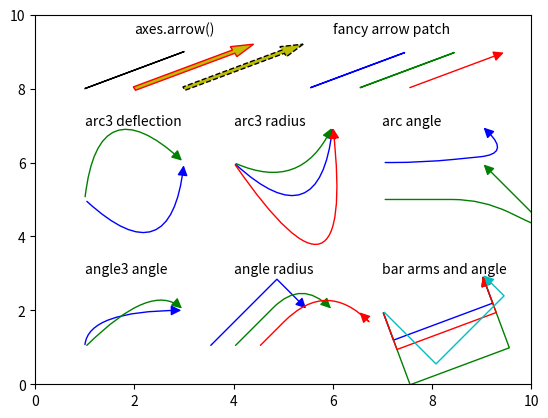

Reproduce this figure in Python. (Note: this script raises an exception after producing the figure.)
"""
ARROWS 

Matplotlib has a bunch of options to make arrows.

AXES.ARROW

Axes.arrow(x,y,dx,dy) makes an arrow.

CONNECTION STYLES:
Angle: connect points A and B with a path. 'angleA' sets the angle from A and 
'angleB' sets the angle towards B. 'rad' sets the radius of the curve (see 
note).
Angle3: same as 'Angle', but sets 'rad' for you.

Arc: make a Bezier curve. See Wikipedia for an explanation:
https://en.wikipedia.org/wiki/Bezier_curve
You can set the arm and angle for A and B and the radius (see note).
Arc3: as 'Arc', but you only have to set the radius. 

Note about the radius: in 'Angle' the radius is in points I think. With 'Arc', 
the radius is the distance between A and B. 

Bar: 


MATPLOTLIB.PATCHES.FANCYARROWPATCH

matplotlib.patches.FancyArrowPatch(posA, posB) also makes an arrow.

print(arrow.get_arrowstyle())

"""

import numpy
import matplotlib 
import matplotlib.pyplot as plt


plt.close("all")

fig = plt.figure()
ax = fig.add_subplot(111)

### AXES.ARROW() ###

# a very narrow arrow
ax.arrow(x = 1, y = 8, dx = 2, dy = 1)

# give it some width and change the colors
ax.arrow(
    x = 2, 
    y = 8, 
    dx = 2,
    dy = 1, 
    width = 0.1, 
    edgecolor = "r",
    facecolor = "y"
)

# the linestyle sets the edge of the arrow, not the path
ax.arrow(
    x = 3,
    y = 8,
    dx = 2,
    dy = 1,
    linestyle = "dashed",
    width = 0.1,
    facecolor = "y"
)

ax.text(2,9.5,"axes.arrow()")


### FANCY ARROW PATCH ###

# make the patch and add to the axes
posA = [5.5,8]
posB = [7.5,9]
arrow = matplotlib.patches.FancyArrowPatch(
    posA = posA, 
    posB = posB,
    color = "b"
)
ax.add_patch(arrow) 

# again, with connectionstyle and the arrowstyle to the defaults
posA = [6.5,8]
posB = [8.5,9]
cs = matplotlib.patches.ConnectionStyle(
    "arc3", 
    rad = 0.0
)
ast = "simple" 
arrow = matplotlib.patches.FancyArrowPatch(
    posA = posA, 
    posB = posB, 
    connectionstyle = cs, 
    arrowstyle = ast,
    color = "g"
)
ax.add_patch(arrow) 

# make the arrow head a bit bigger
posA = [7.5,8]
posB = [9.5,9]
cs = matplotlib.patches.ConnectionStyle(
    "arc3",
    rad = 0.0
)
ast = "-|>, head_length = 6, head_width = 3" 
arrow = matplotlib.patches.FancyArrowPatch(
    posA = posA, 
    posB = posB, 
    connectionstyle = cs, 
    arrowstyle = ast,
    color = "r"
)
ax.add_patch(arrow) 

ax.text(6,9.5,"fancy arrow patch")


### ARC3 DEFLECTION ###

# give the connection a radius to make a curve
cs = matplotlib.patches.ConnectionStyle(
    "arc3", 
    rad = 1.0
)
ast = "-|>, head_length = 6, head_width = 3" 
posA = [1,5]
posB = [3,6]
arrow = matplotlib.patches.FancyArrowPatch(
    posA = posA, 
    posB = posB, 
    connectionstyle = cs, 
    arrowstyle = ast, 
    color = "b"
)
ax.add_patch(arrow) 

# not happy with the direction that the path deflects? 
# reverse posA and posB and the arrow direction. 
ast = "<|-, head_length = 6, head_width = 3"    
arrow = matplotlib.patches.FancyArrowPatch(
    posA = posB, 
    posB = posA, 
    connectionstyle = cs, 
    arrowstyle = ast, 
    color = "g"
)
ax.add_patch(arrow) 

ax.text(1, 7, "arc3 deflection")

### ARC3 RADIUS ###

ast = "-|>, head_length = 6, head_width = 3" 
posA = [4,6]
posB = [6,7]

# rad = 1.0
cs = matplotlib.patches.ConnectionStyle(
    "arc3", 
    rad = 1.0
)
arrow = matplotlib.patches.FancyArrowPatch(
    posA = posA, 
    posB = posB, 
    connectionstyle = cs, 
    arrowstyle = ast, 
    color = "b"
)
ax.add_patch(arrow) 

# rad = 0.5
cs = matplotlib.patches.ConnectionStyle(
    "arc3", 
    rad = 0.5
)
arrow = matplotlib.patches.FancyArrowPatch(
    posA = posA, 
    posB = posB, 
    connectionstyle = cs, 
    arrowstyle = ast, 
    color = "g"
)
ax.add_patch(arrow) 

# rad = 2.0
cs = matplotlib.patches.ConnectionStyle(
    "arc3", 
    rad = 2.0
)
arrow = matplotlib.patches.FancyArrowPatch(
    posA = posA, 
    posB = posB, 
    connectionstyle = cs, 
    arrowstyle = ast, 
    color = "r"
)
ax.add_patch(arrow) 

ax.text(4, 7, "arc3 radius")


### ARC ANGLE ###

ast = "-|>, head_length = 6, head_width = 3" 

# set angle and arm to good settings
posA = [7,6]
posB = [9,7]
cs = matplotlib.patches.ConnectionStyle(
    "arc", 
    rad = 30.0, 
    angleA = 0, 
    angleB = 315, 
    armA = 40, 
    armB = 40
)
arrow = matplotlib.patches.FancyArrowPatch(
    posA = posA, 
    posB = posB, 
    connectionstyle = cs, 
    arrowstyle = ast, 
    color = "b"
)
ax.add_patch(arrow) 

# this looks a bit ridiculous 
posA = [7,5]
posB = [9,6]
cs = matplotlib.patches.ConnectionStyle(
    "arc", 
    rad = 30.0, 
    angleA = 0, 
    angleB = 315, 
    armA = 100, 
    armB = 100
)
arrow = matplotlib.patches.FancyArrowPatch(
    posA = posA, 
    posB = posB, 
    connectionstyle = cs, 
    arrowstyle = ast, 
    color = "g"
)
ax.add_patch(arrow) 

ax.text(7, 7, "arc angle")


### ANGLE3 ANGLE ###

ast = "-|>, head_length = 6, head_width = 3" 
posA = [1,1]
posB = [3,2]

# default angle
cs = matplotlib.patches.ConnectionStyle(
    "angle3", 
    angleA=90, 
    angleB=0
)
arrow = matplotlib.patches.FancyArrowPatch(
    posA = posA, 
    posB = posB, 
    connectionstyle = cs, 
    arrowstyle = ast, 
    color = "b"
)
ax.add_patch(arrow) 

# non-default angle
cs = matplotlib.patches.ConnectionStyle(
    "angle3", 
    angleA = 45, 
    angleB = -45
)
arrow = matplotlib.patches.FancyArrowPatch(
    posA = posA, 
    posB = posB, 
    connectionstyle = cs, 
    arrowstyle = ast, 
    color = "g"
)
ax.add_patch(arrow) 

ax.text(1, 3, "angle3 angle")

### ANGLE, RADIUS ###

ast = "-|>, head_length = 6, head_width = 3" 

# rad = 0.0
posA = [3.5,1]
posB = [5.5,2]
cs = matplotlib.patches.ConnectionStyle(
    "angle", 
    angleA = 45, 
    angleB = -45,
    rad = 0.0
)
arrow = matplotlib.patches.FancyArrowPatch(
    posA = posA, 
    posB = posB, 
    connectionstyle = cs, 
    arrowstyle = ast, 
    color = "b" 
)
ax.add_patch(arrow) 

# rad = 40.0
posA = [4,1]
posB = [6,2]
cs = matplotlib.patches.ConnectionStyle(
    "angle", 
    angleA = 45, 
    angleB = -45,
    rad = 40.0
)
arrow = matplotlib.patches.FancyArrowPatch(
    posA = posA, 
    posB = posB, 
    connectionstyle = cs, 
    arrowstyle = ast, 
    color = "g"
)
ax.add_patch(arrow) 

# rad = 60.0, a bit ridiculous
posA = [4.5,1]
posB = [6.5,2]
cs = matplotlib.patches.ConnectionStyle(
    "angle", 
    angleA = 45, 
    angleB = -45,
    rad = 60.0
)
arrow = matplotlib.patches.FancyArrowPatch(
    posA = posA, 
    posB = posB, 
    connectionstyle = cs, 
    arrowstyle = ast, 
    color = "r"
)
ax.add_patch(arrow) 

ax.text(4, 3, "angle radius")




### BAR ARMS AND ANGLE ###

ast = "-|>, head_length = 6, head_width = 3" 
posA = [7,2]
posB = [9,3]

# default bar
cs = matplotlib.patches.ConnectionStyle(
    "bar"
)
arrow = matplotlib.patches.FancyArrowPatch(
    posA = posA, 
    posB = posB, 
    connectionstyle = cs, 
    arrowstyle = ast, 
    color = "b"
)
ax.add_patch(arrow) 

# fraction
cs = matplotlib.patches.ConnectionStyle(
    "bar",
    fraction = 0.75
)
arrow = matplotlib.patches.FancyArrowPatch(
    posA = posA, 
    posB = posB, 
    connectionstyle = cs, 
    arrowstyle = ast, 
    color = "g"
)
ax.add_patch(arrow) 

# arms
cs = matplotlib.patches.ConnectionStyle(
    "bar",
    armA = 0.5,
    armB = 10.0,
)
arrow = matplotlib.patches.FancyArrowPatch(
    posA = posA, 
    posB = posB, 
    connectionstyle = cs, 
    arrowstyle = ast, 
    color = "r"
)
ax.add_patch(arrow) 


# angle
cs = matplotlib.patches.ConnectionStyle(
    "bar",
    angle = 45
)
arrow = matplotlib.patches.FancyArrowPatch(
    posA = posA, 
    posB = posB, 
    connectionstyle = cs, 
    arrowstyle = ast, 
    color = "c"
)
ax.add_patch(arrow) 


ax.text(7, 3, "bar arms and angle")






print(arrow.get_connectionstyle())




# ast = matplotlib.patches.ArrowStyle("-|>")#CurveFilledB()#head_length= 6, head_width= 3)







ax.set_xlim(0,10)
ax.set_ylim(0,10)

plt.show()

plt.savefig("../figures/061_arrows")